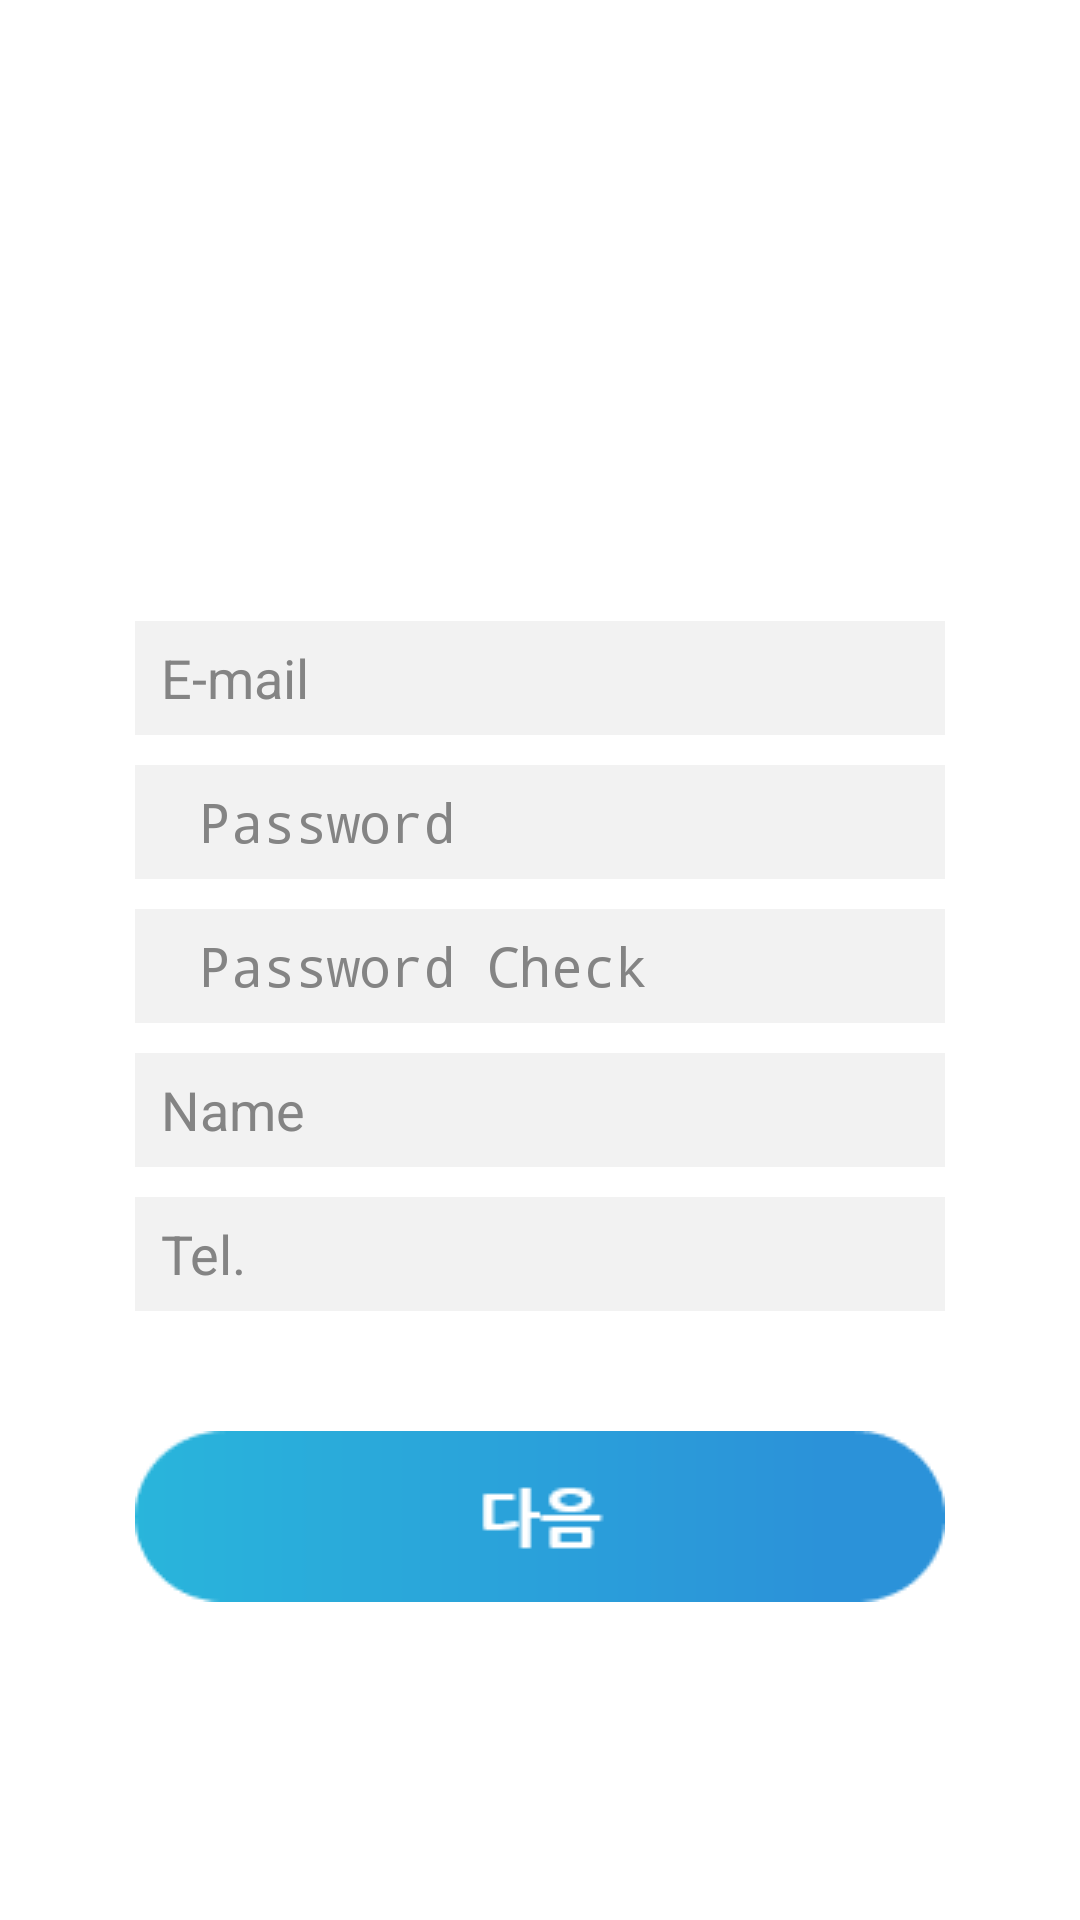

Layout XML and referenced resources for this Android screen:
<!-- AndroidManifest.xml: activity theme Theme.FullScreen -->
<!-- res/layout/activity_signup_doctor.xml -->
<?xml version="1.0" encoding="utf-8"?>
<androidx.constraintlayout.widget.ConstraintLayout xmlns:android="http://schemas.android.com/apk/res/android"
    xmlns:app="http://schemas.android.com/apk/res-auto"
    xmlns:tools="http://schemas.android.com/tools"
    android:layout_width="match_parent"
    android:layout_height="match_parent"
    android:background="#FFFFFF"
    android:backgroundTint="#FFFFFF"
    tools:context=".SignupDoctorActivity">

    <LinearLayout
        android:layout_width="match_parent"
        android:layout_height="wrap_content"
        android:layout_marginBottom="106dp"
        android:gravity="center_horizontal"
        android:orientation="vertical"
        app:layout_constraintBottom_toBottomOf="parent"
        app:layout_constraintEnd_toEndOf="parent"
        app:layout_constraintHorizontal_bias="0.0"
        app:layout_constraintStart_toStartOf="parent"
        app:layout_constraintTop_toTopOf="parent"
        app:layout_constraintVertical_bias="0.0">

        <ImageView
            android:layout_width="275dp"
            android:layout_height="47dp"
            android:layout_gravity="center_horizontal"
            android:layout_marginTop="120dp"
            app:srcCompat="@drawable/doctor_logo" />


        <EditText
            android:id="@+id/signup_doctor_email"
            android:layout_width="270dp"
            android:layout_height="38dp"
            android:layout_marginTop="40dp"
            android:background="#F2F2F2"
            android:ems="10"
            android:hint="  E-mail"
            android:textColorHint="#848484"
            android:textColor="@color/black"
            android:inputType="textEmailAddress"
            app:layout_constraintBottom_toTopOf="@id/signup_doctor_password"
            app:layout_constraintEnd_toEndOf="parent"
            app:layout_constraintHorizontal_bias="0.0"
            app:layout_constraintStart_toStartOf="parent"
            app:layout_constraintTop_toTopOf="parent" />

        <EditText
            android:id="@+id/signup_doctor_password"
            android:layout_width="270dp"
            android:layout_height="38dp"
            android:layout_marginTop="10dp"
            android:background="#F2F2F2"
            android:ems="10"
            android:hint="  Password"
            android:textColor="@color/black"
            android:textColorHint="#848484"
            android:inputType="textPassword"
            app:layout_constraintBottom_toTopOf="@id/signup_doctor_password_again"
            app:layout_constraintEnd_toEndOf="parent"
            app:layout_constraintHorizontal_bias="0.0"
            app:layout_constraintStart_toStartOf="parent"
            app:layout_constraintTop_toBottomOf="@+id/signup_doctor_email" />

        <EditText
            android:id="@+id/signup_doctor_password_again"
            android:layout_width="270dp"
            android:layout_height="38dp"
            android:layout_marginTop="10dp"
            android:background="#F2F2F2"
            android:ems="10"
            android:hint="  Password Check"
            android:textColorHint="#848484"
            android:textColor="@color/black"
            android:inputType="textPassword"
            app:layout_constraintBottom_toBottomOf="parent"
            app:layout_constraintEnd_toEndOf="parent"
            app:layout_constraintHorizontal_bias="1.0"
            app:layout_constraintStart_toStartOf="parent"
            app:layout_constraintTop_toBottomOf="@+id/password_D" />

        <EditText
            android:id="@+id/signup_doctor_name"
            android:layout_width="270dp"
            android:layout_height="38dp"
            android:layout_marginTop="10dp"
            android:background="#F2F2F2"
            android:ems="10"
            android:hint="  Name"
            android:textColorHint="#848484"
            android:textColor="@color/black"
            app:layout_constraintBottom_toTopOf="@+id/signup_doctor_email"
            app:layout_constraintEnd_toEndOf="parent"
            app:layout_constraintStart_toStartOf="parent"
            app:layout_constraintTop_toTopOf="parent" />


        <EditText
            android:id="@+id/signup_doctor_tel"
            android:layout_width="270dp"
            android:layout_height="38dp"
            android:layout_marginTop="10dp"
            android:background="#F2F2F2"
            android:ems="10"
            android:hint="  Tel."
            android:textColorHint="#848484"
            android:textColor="@color/black"
            android:inputType="phone"
            app:layout_constraintBottom_toTopOf="@+id/signup_doctor_password"
            app:layout_constraintEnd_toEndOf="parent"
            app:layout_constraintStart_toStartOf="parent"
            app:layout_constraintTop_toBottomOf="@+id/signup_doctor_email" />


        <ImageButton
            android:id="@+id/next_step"
            android:layout_width="wrap_content"
            android:layout_height="wrap_content"
            android:layout_gravity="center_horizontal"
            android:layout_marginTop="30dp"
            android:backgroundTint="#00FFFFFF"
            android:src="@drawable/next_step_btn"
            app:layout_constraintBottom_toBottomOf="parent"
            app:layout_constraintEnd_toEndOf="parent" />


    </LinearLayout>
</androidx.constraintlayout.widget.ConstraintLayout>
<!-- resources referenced by this layout -->
<resources>
  <!-- drawable next_step_btn: png bitmap (drawable, 1259 bytes) -->
  <style name="Theme.FullScreen" parent="Theme.MaterialComponents.DayNight.NoActionBar.Bridge" />
  <!-- not gathered from this repository: default colours our renderer supplied (Android Studio template values) -->
  <color name="black">#FF000000</color>
</resources>
